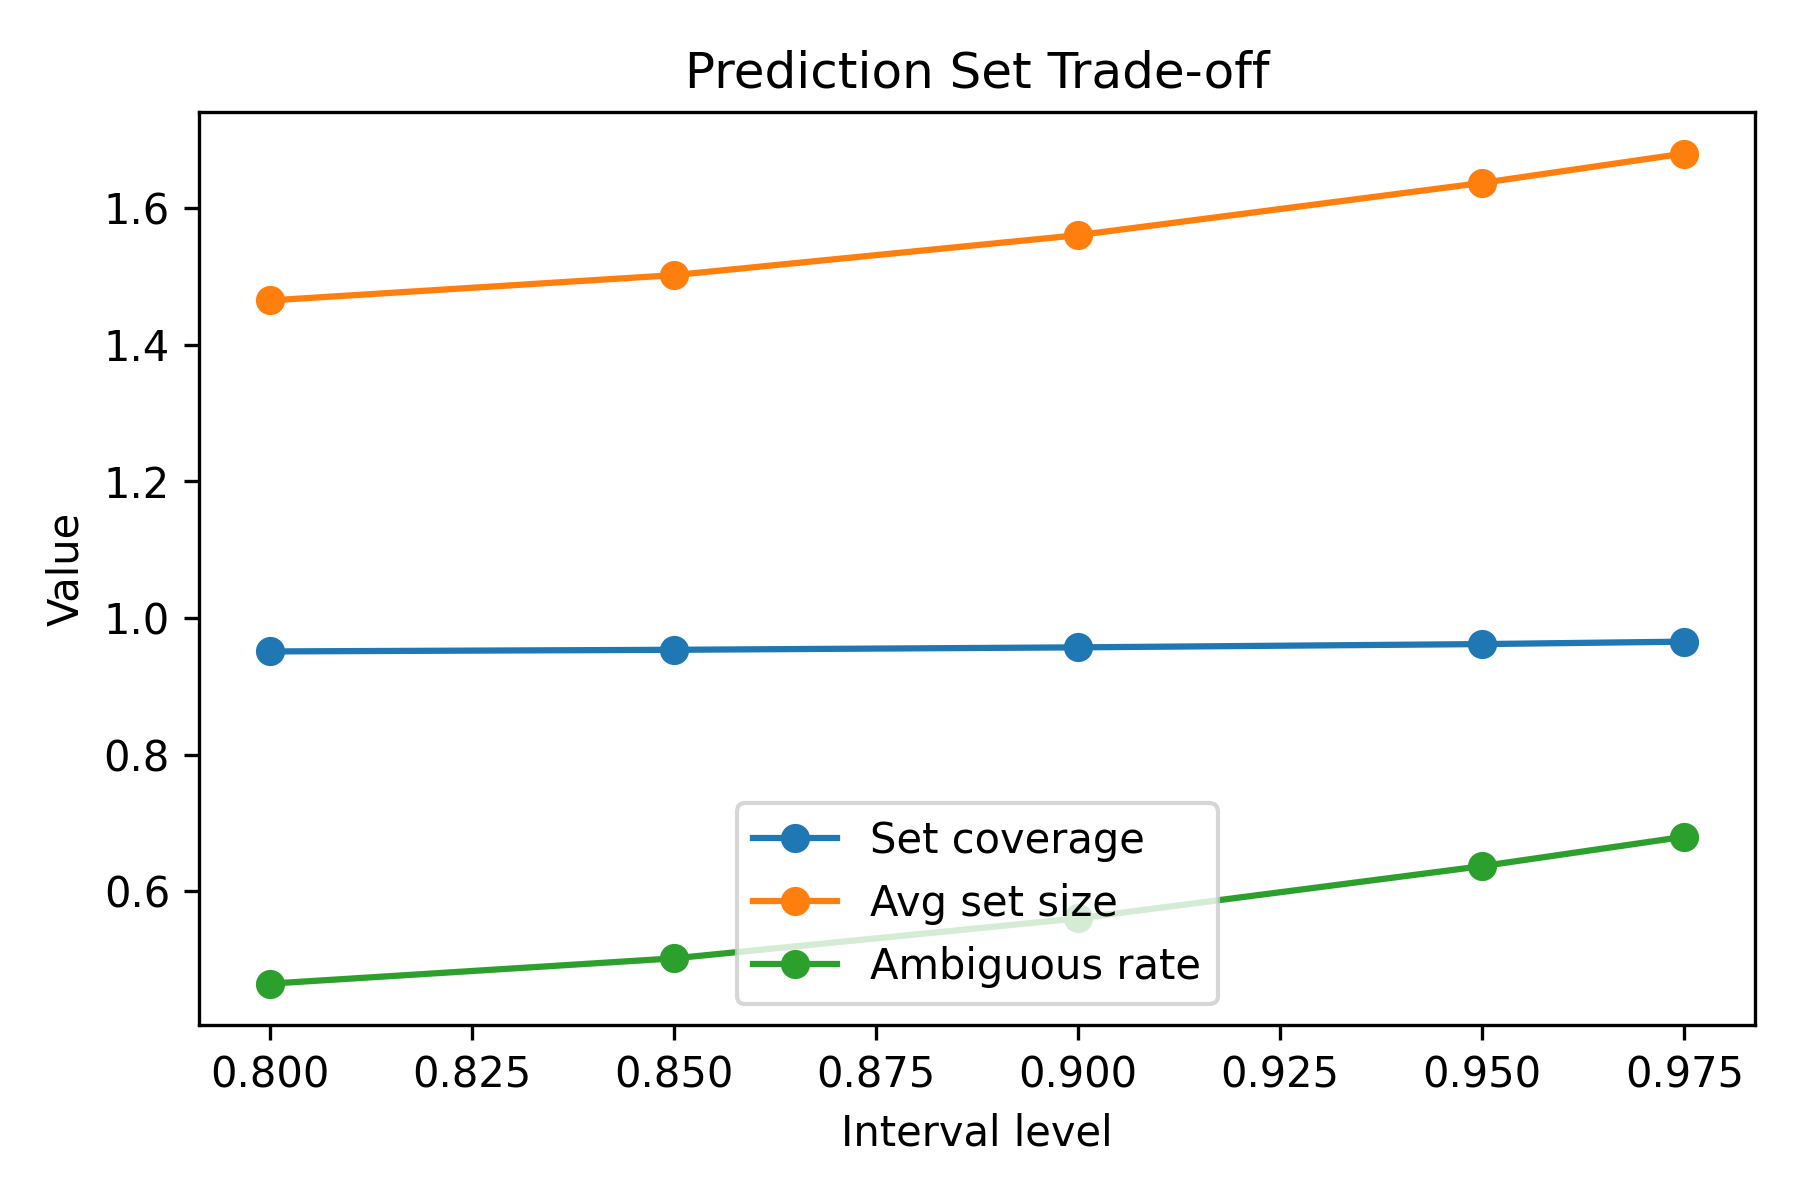

The file beside this chart, header and first rows:
coverage, avg_size, ambiguous_rate, level
0.951, 1.465, 0.4648, 0.8
0.9534, 1.502, 0.5018, 0.85
0.957, 1.56, 0.5603, 0.9
0.9618, 1.637, 0.6368, 0.95
0.9654, 1.68, 0.6798, 0.975
